Labelled photos from "test-categorical", an image-classification folder in igonzalezespi/TFG. The possible labels are: altogrado, ascus, bajogrado, benign.

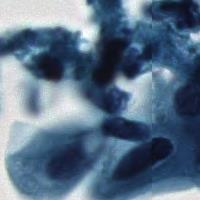
Label: bajogrado

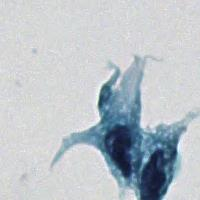
Label: altogrado

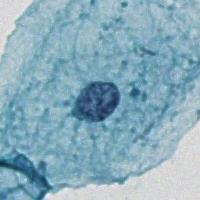
Label: benign

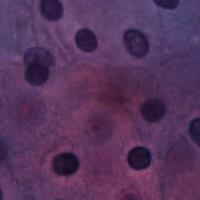
Label: benign

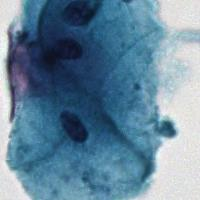
Label: benign

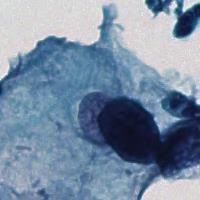
Label: ascus
